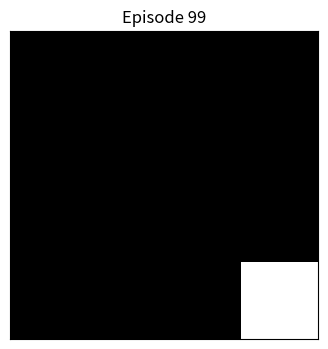

This figure's Python source:
import numpy as np
import matplotlib.pyplot as plt
import random

# Define the environment parameters
num_states = 16  # 4x4 grid
num_actions = 4  # actions: 0=up, 1=right, 2=down, 3=left
gamma = 0.9      # discount factor
alpha = 0.1      # learning rate
epsilon = 0.1    # exploration rate
episodes = 100  # total number of episodes

# Initialize the Q-table
Q = np.zeros((num_states, num_actions))

# Define the reward matrix (example with fixed rewards)
rewards = np.array([-1, -1, -1, -1, -1, -1, -1, -1, -1, -1, -1, -1, -1, -1, -1, 10])
terminal_state = 15  # Goal state

# Function to choose an action based on epsilon-greedy policy
def choose_action(state):
    if random.uniform(0, 1) < epsilon:
        return random.choice(range(num_actions))  # explore
    else:
        return np.argmax(Q[state, :])  # exploit

# Function to get the next state based on the current state and action
def next_state(state, action):
    if action == 0 and state > 3:       # Up
        return state - 4
    elif action == 1 and (state + 1) % 4 != 0:  # Right
        return state + 1
    elif action == 2 and state < 12:    # Down
        return state + 4
    elif action == 3 and state % 4 != 0:  # Left
        return state - 1
    else:
        return state  # Invalid move, stay in the same state

# Function to plot the environment
def plot_grid(state, episode):
    grid = np.zeros((4, 4))
    grid[terminal_state // 4, terminal_state % 4] = 0.6  # Goal state
    grid[state // 4, state % 4] = 1  # Current state
    plt.imshow(grid, cmap='gray', interpolation='nearest')
    plt.title(f"Episode {episode}")
    plt.xticks([]), plt.yticks([])
    plt.pause(0.2)

# Training loop with visualization
plt.figure(figsize=(4, 4))
for episode in range(episodes):
    state = 0  # Start state
    while state != terminal_state:
        action = choose_action(state)
        new_state = next_state(state, action)
        reward = rewards[new_state]

        # Update Q-value
        Q[state, action] += alpha * (reward + gamma * np.max(Q[new_state, :]) - Q[state, action])
        state = new_state

        # Plot the current state
        if episode == 0 or episode == episodes - 1:
            plot_grid(state, episode)

plt.show()

# Print the learned Q-table
print("Learned Q-table:")
print(Q)
